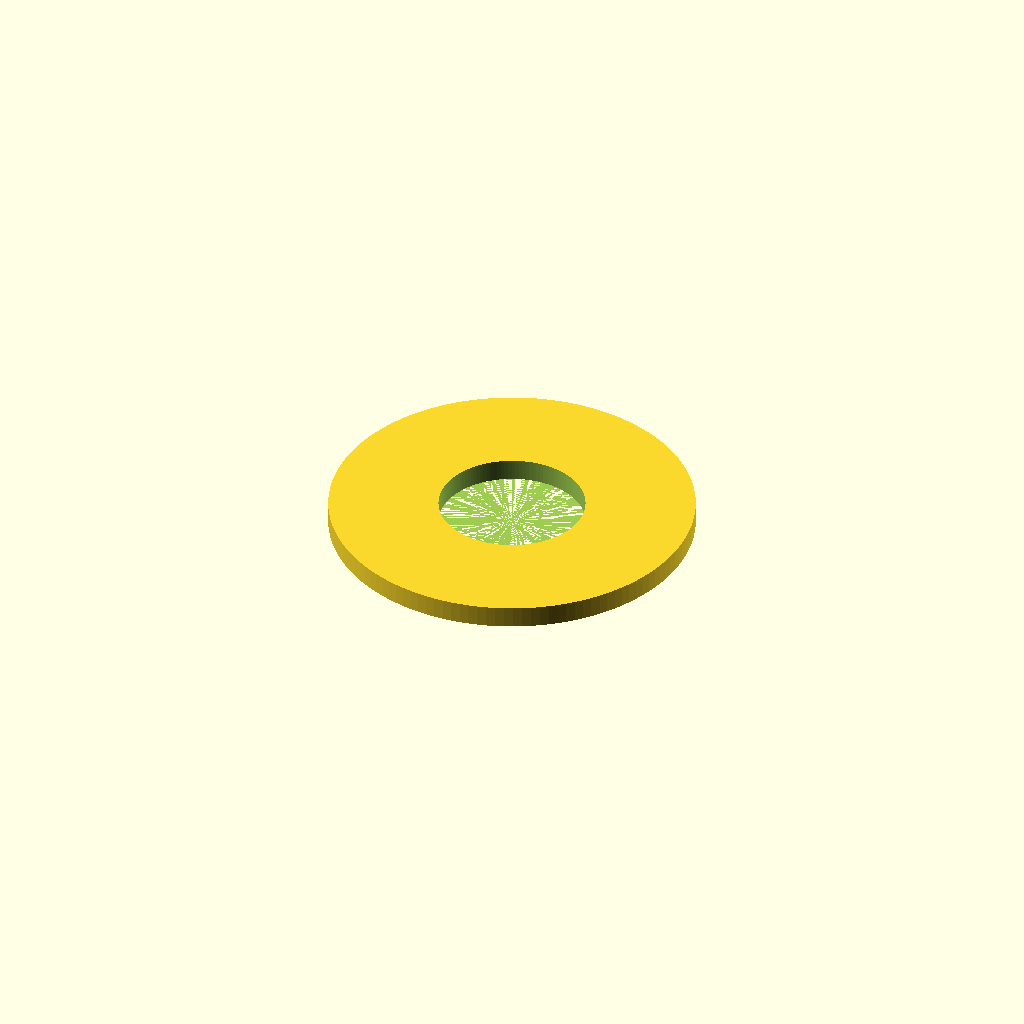
Cell 1: rendered with the file's own defaults.
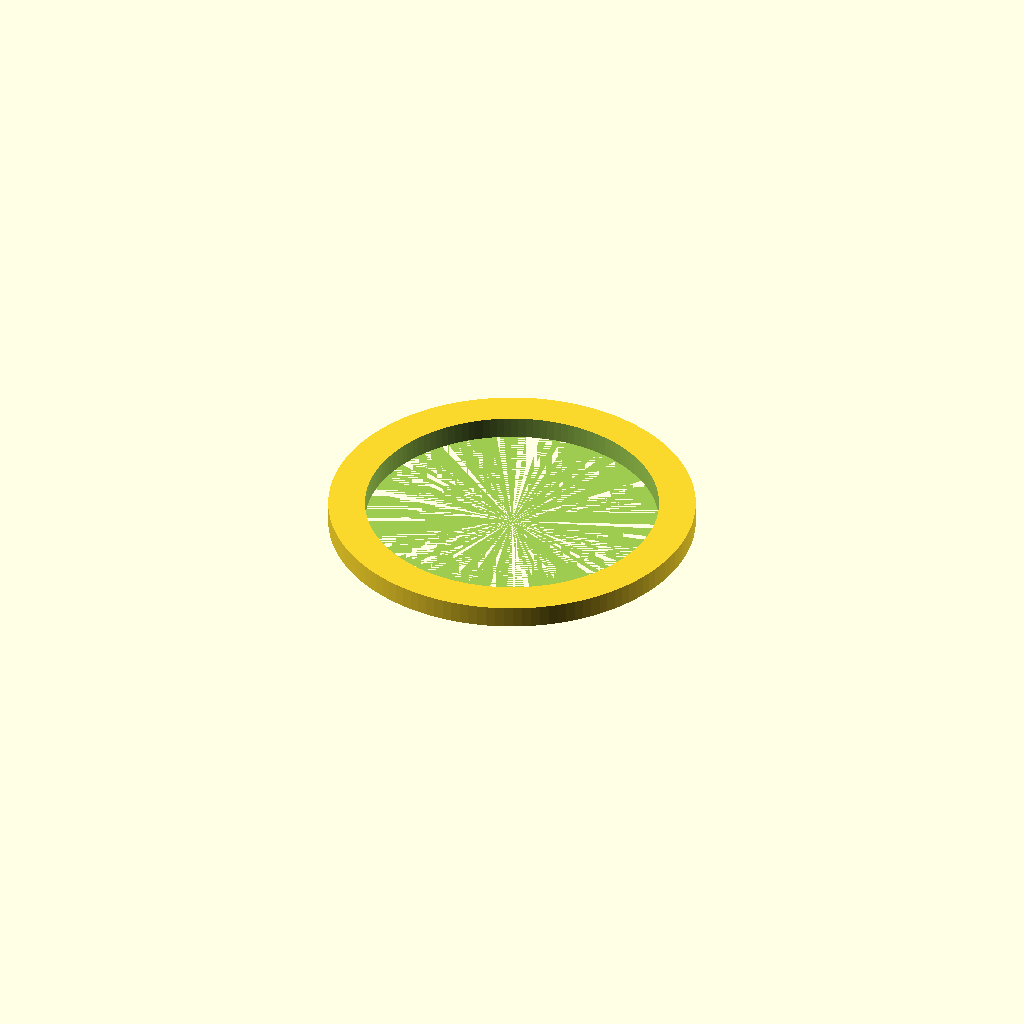
Cell 2: inner_d = 4 (everything else at default).
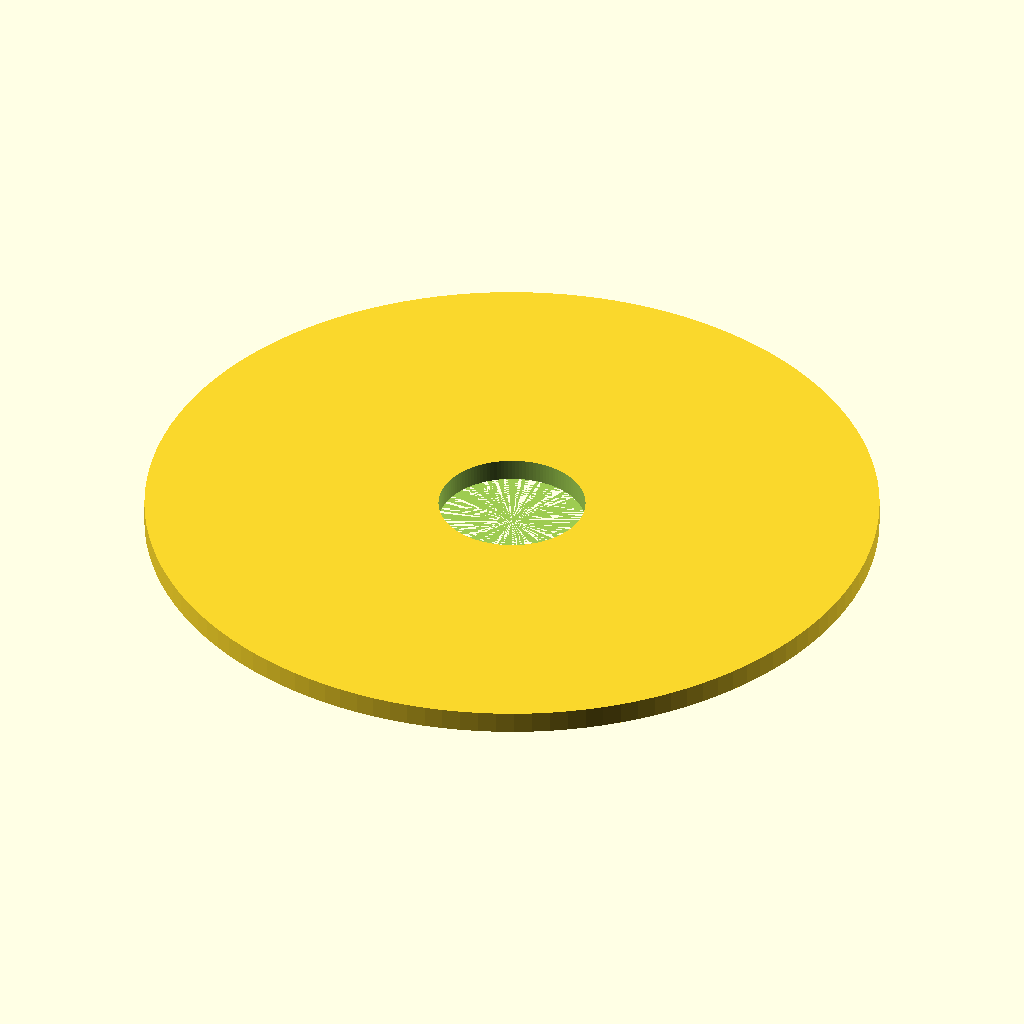
Cell 3 — outer_d set to 10, the other parameters unchanged.
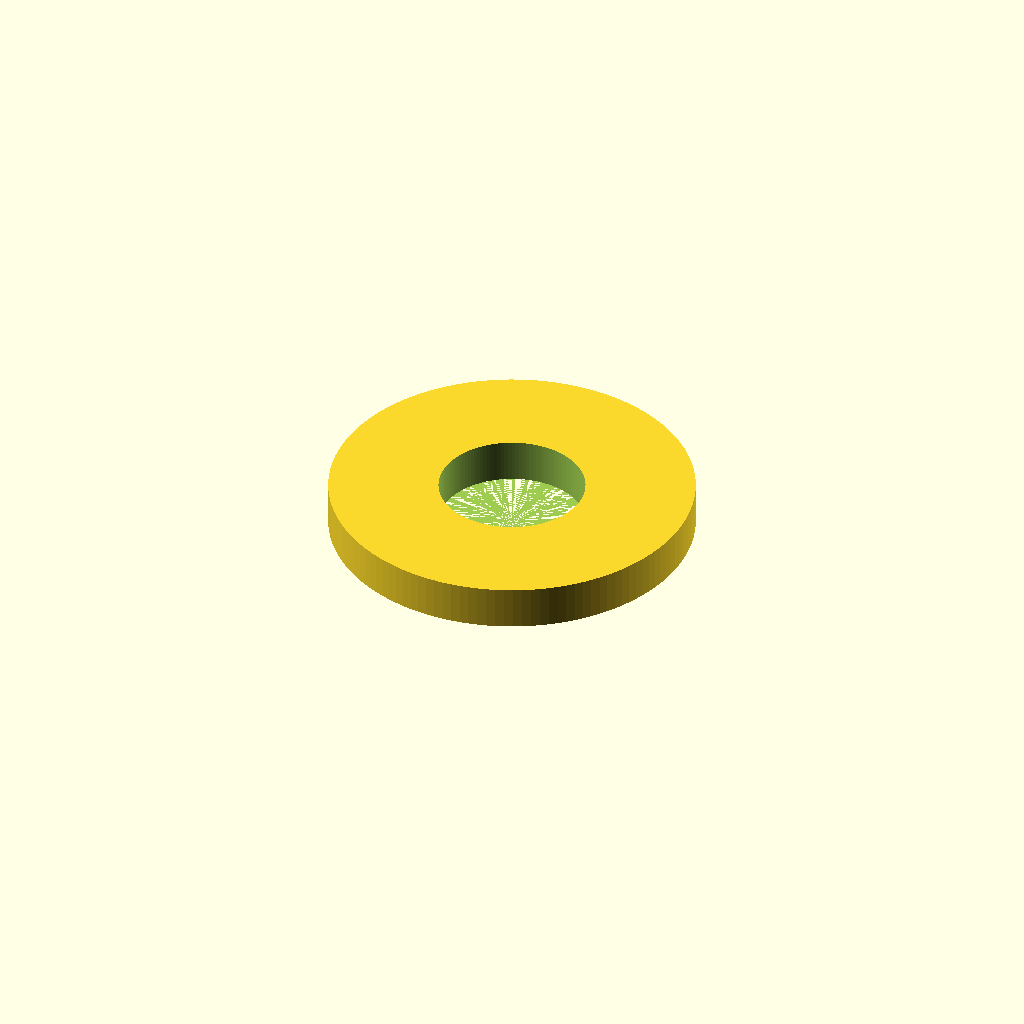
Cell 4: the same model with thickness = 0.6.
One fixed orthographic camera (rotation 55°, 0°, 25°; colour scheme Cornfield) for every cell.
Source of the model, additional_study/matched_effort/results/direct_repair/scad/washer__M2_washer.scad:
$fn = 128;

inner_d = 2.0;
outer_d = 5.0;
thickness = 0.3;

difference() {
  cylinder(d = outer_d, h = thickness);
  cylinder(d = inner_d, h = thickness + 0.2);
}
Parameter table extracted from the source (name, type, default, range or options):
inner_d: number, default 2
outer_d: number, default 5
thickness: number, default 0.3
